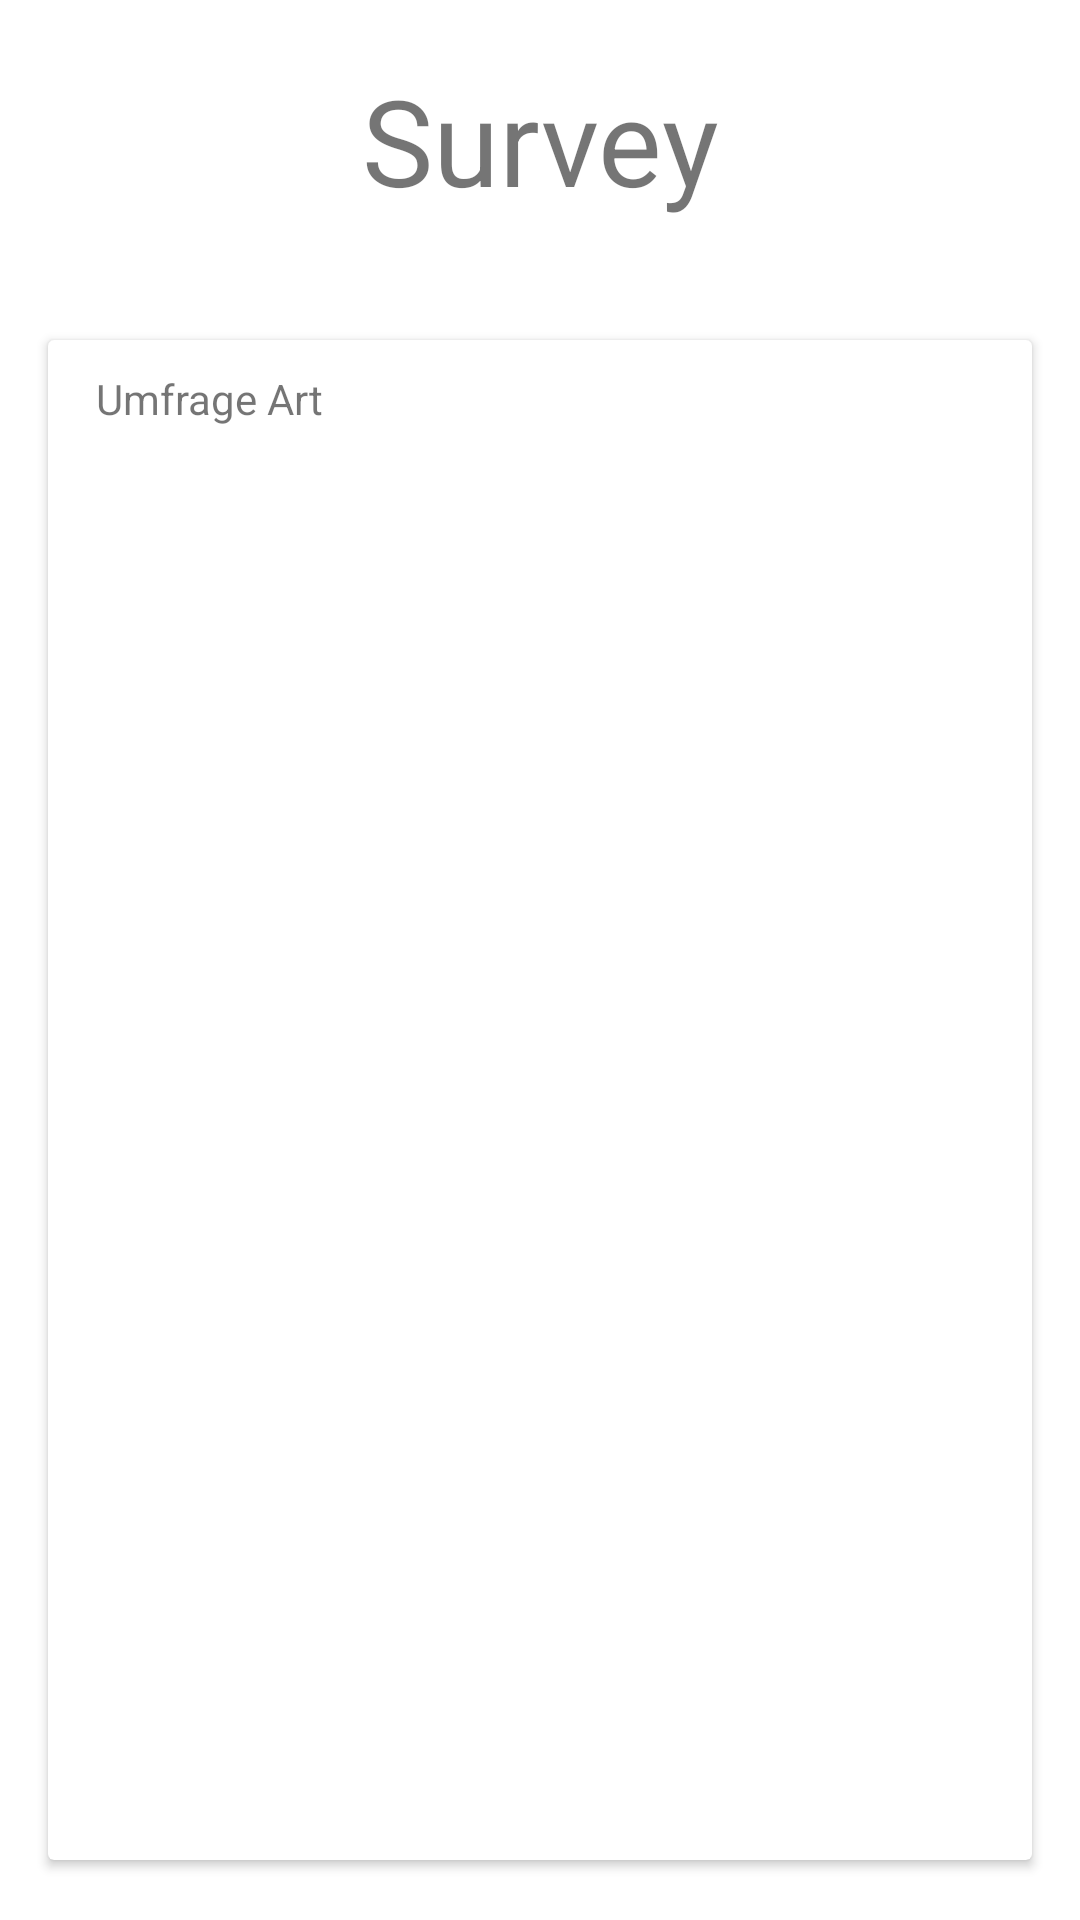

Android layout source for this screen:
<!-- AndroidManifest.xml: application theme Theme.Surveyer -->
<!-- res/layout/activity_survey_create.xml -->
<?xml version="1.0" encoding="utf-8"?>
<androidx.constraintlayout.widget.ConstraintLayout xmlns:android="http://schemas.android.com/apk/res/android"
    xmlns:app="http://schemas.android.com/apk/res-auto"
    xmlns:tools="http://schemas.android.com/tools"
    android:layout_width="match_parent"
    android:layout_height="match_parent"
    tools:context=".ui.survey.Survey_Create">

    <TextView
        android:id="@+id/textView10"
        android:layout_width="wrap_content"
        android:layout_height="wrap_content"
        android:layout_marginTop="20dp"
        android:text="Survey"
        android:textSize="40sp"
        app:layout_constraintEnd_toEndOf="parent"
        app:layout_constraintStart_toStartOf="parent"
        app:layout_constraintTop_toTopOf="parent" />

    <androidx.cardview.widget.CardView
        android:layout_width="match_parent"
        android:layout_height="0dp"
        android:layout_marginStart="16dp"
        android:layout_marginTop="40dp"
        android:layout_marginEnd="16dp"
        android:layout_marginBottom="20dp"
        app:layout_constraintBottom_toBottomOf="parent"
        app:layout_constraintEnd_toEndOf="parent"
        app:layout_constraintStart_toStartOf="parent"
        app:layout_constraintTop_toBottomOf="@+id/textView10" >

        <androidx.constraintlayout.widget.ConstraintLayout
            android:layout_width="match_parent"
            android:layout_height="match_parent">

            <TextView
                android:id="@+id/textView11"
                android:layout_width="wrap_content"
                android:layout_height="wrap_content"
                android:layout_marginStart="16dp"
                android:layout_marginTop="10dp"
                android:text="Umfrage Art"
                app:layout_constraintStart_toStartOf="parent"
                app:layout_constraintTop_toTopOf="parent" />

            <Spinner
                android:id="@+id/spinner"
                android:layout_width="match_parent"
                android:layout_height="wrap_content"
                android:contentDescription="Spinner"
                android:minHeight="48dp"
                app:layout_constraintEnd_toEndOf="parent"
                app:layout_constraintStart_toStartOf="parent"
                app:layout_constraintTop_toBottomOf="@+id/textView11" />
        </androidx.constraintlayout.widget.ConstraintLayout>
    </androidx.cardview.widget.CardView>
</androidx.constraintlayout.widget.ConstraintLayout>
<!-- resources referenced by this layout -->
<resources>
  <style name="Theme.Surveyer" parent="Theme.MaterialComponents.DayNight.NoActionBar">
          
          <item name="colorPrimary">@color/main</item>
          <item name="colorPrimaryVariant">@color/main</item>
          <item name="colorOnPrimary">@color/white</item>
          
          <item name="colorSecondary">@color/alternative_main</item>
          <item name="colorSecondaryVariant">@color/alternative_main</item>
          <item name="colorOnSecondary">@color/black</item>
          
          <item name="android:statusBarColor" tools:targetApi="l">?attr/colorPrimaryVariant</item>
          
          <item name="backgroundTint">@color/background</item>
          <item name="android:navigationBarColor">@color/menuBar</item>
          <item name="buttonStyle">@style/buttonStyle</item>
  
      </style>
  <color name="main">#00ff53</color>
  <color name="white">#FFFFFFFF</color>
  <color name="alternative_main">#00ffd4</color>
  <color name="black">#FF000000</color>
  <color name="background">#121212</color>
  <color name="menuBar">#181818</color>
  <style name="buttonStyle">
          <item name="background">@drawable/button_selector</item>
      </style>
  <!-- drawable button_selector (drawable) -->
  <?xml version="1.0" encoding="utf-8"?>
  <selector xmlns:android="http://schemas.android.com/apk/res/android">
      <item
          android:drawable="@drawable/button_style"
          />
  </selector>
  <!-- drawable button_style (drawable) -->
  <?xml version="1.0" encoding="utf-8"?>
  <shape xmlns:android="http://schemas.android.com/apk/res/android">
      <gradient android:startColor="@color/main"
          android:angle="0"
          android:endColor="@color/alternative_main"/>
      <corners android:radius="3dp"/>
  </shape>
</resources>
